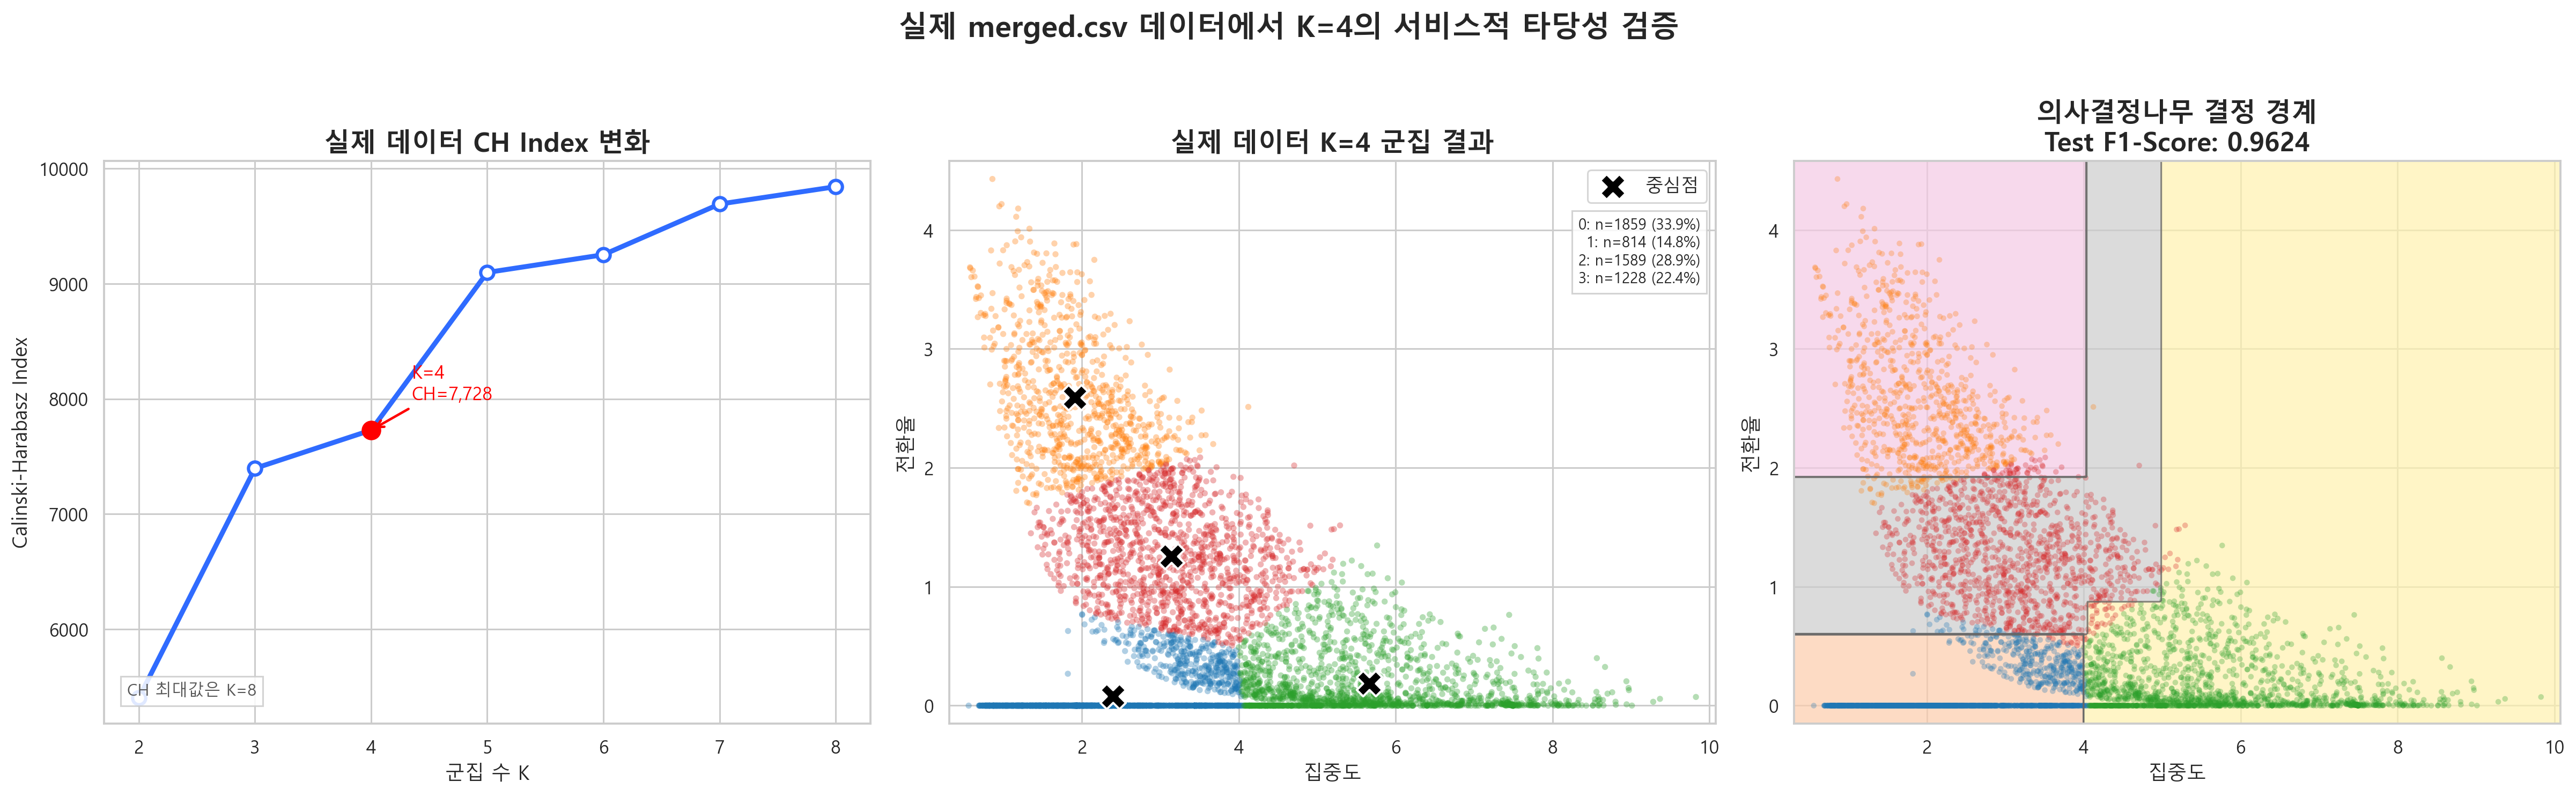

Reproduce this figure in Python.
from __future__ import annotations

import os
import sys
import warnings
from pathlib import Path

import matplotlib

matplotlib.use("Agg")
import matplotlib.font_manager as fm
import matplotlib.pyplot as plt
import numpy as np
import pandas as pd
import seaborn as sns
from sklearn.cluster import KMeans
from sklearn.metrics import calinski_harabasz_score, f1_score
from sklearn.model_selection import train_test_split
from sklearn.tree import DecisionTreeClassifier


PROJECT_ROOT = Path(__file__).resolve().parents[2]
PIPELINE_DIR = PROJECT_ROOT / "clustering_pipeline"
if str(PIPELINE_DIR) not in sys.path:
    sys.path.append(str(PIPELINE_DIR))

from preprocessing import build_minmax_pipeline, load_and_preprocess


OUTPUT_DIR = Path(__file__).resolve().parent
CSV_PATH = PROJECT_ROOT / "merged.csv"
FIGURE_PATH = OUTPUT_DIR / "real_data_validation.png"
CH_CSV_PATH = OUTPUT_DIR / "real_data_ch_scores.csv"
SUMMARY_PATH = OUTPUT_DIR / "real_data_summary.txt"
RANDOM_STATE = 42

os.environ.setdefault("LOKY_MAX_CPU_COUNT", "1")
warnings.filterwarnings("ignore", message="Could not find the number of physical cores")
warnings.filterwarnings("ignore", message="Glyph .* missing from font")


def _select_font() -> str:
    font_names = {font.name for font in fm.fontManager.ttflist}
    if "Malgun Gothic" in font_names:
        return "Malgun Gothic"
    return "DejaVu Sans"


def load_real_features() -> tuple[pd.DataFrame, np.ndarray, object, dict]:
    X_derived, _, metadata = load_and_preprocess(CSV_PATH)
    X_scaled, scaler = build_minmax_pipeline(X_derived)
    return X_derived, X_scaled, scaler, metadata


def compute_ch_scores(X_scaled: np.ndarray) -> tuple[list[int], list[float]]:
    k_values = list(range(2, 9))
    scores: list[float] = []

    for k in k_values:
        model = KMeans(n_clusters=k, random_state=RANDOM_STATE, n_init=20)
        labels = model.fit_predict(X_scaled)
        scores.append(calinski_harabasz_score(X_scaled, labels))

    return k_values, scores


def fit_k4_model(
    X_scaled: np.ndarray,
    scaler,
) -> tuple[np.ndarray, np.ndarray]:
    model = KMeans(n_clusters=4, random_state=RANDOM_STATE, n_init=20)
    labels = model.fit_predict(X_scaled)
    centroids_raw = scaler.inverse_transform(model.cluster_centers_)
    return labels, centroids_raw


def fit_surrogate_model(
    X_derived: pd.DataFrame,
    labels: np.ndarray,
) -> tuple[DecisionTreeClassifier, float]:
    X_train, X_test, y_train, y_test = train_test_split(
        X_derived,
        labels,
        test_size=0.2,
        random_state=RANDOM_STATE,
        stratify=labels,
    )
    tree = DecisionTreeClassifier(max_depth=3, random_state=RANDOM_STATE)
    tree.fit(X_train, y_train)
    y_pred = tree.predict(X_test)
    weighted_f1 = f1_score(y_test, y_pred, average="weighted")
    return tree, weighted_f1


def save_ch_scores(k_values: list[int], scores: list[float]) -> None:
    lines = ["k,ch_index"]
    lines.extend(f"{k},{score:.6f}" for k, score in zip(k_values, scores))
    CH_CSV_PATH.write_text("\n".join(lines) + "\n", encoding="utf-8")


def plot_validation_figure(
    X_derived: pd.DataFrame,
    k_values: list[int],
    scores: list[float],
    labels: np.ndarray,
    centroids_raw: np.ndarray,
    tree: DecisionTreeClassifier,
    weighted_f1: float,
) -> None:
    sns.set_theme(style="whitegrid")
    plt.rc("font", family=_select_font())
    plt.rcParams["axes.unicode_minus"] = False

    fig, axes = plt.subplots(1, 3, figsize=(22, 6.6))
    palette = sns.color_palette("tab10", 4)
    point_colors = np.array([palette[label] for label in labels])

    x = X_derived["focus_intensity"].to_numpy(dtype=float)
    y = X_derived["switch_frequency"].to_numpy(dtype=float)
    x_min, x_max = x.min() - 0.25, x.max() + 0.25
    y_min, y_max = y.min() - 0.15, y.max() + 0.15

    k4_score = scores[k_values.index(4)]
    best_k = k_values[int(np.argmax(scores))]
    axes[0].plot(
        k_values,
        scores,
        color="#2F6BFF",
        linewidth=3,
        marker="o",
        markersize=8,
        markerfacecolor="white",
        markeredgewidth=2,
    )
    axes[0].scatter([4], [k4_score], color="red", s=120, zorder=4)
    axes[0].annotate(
        f"K=4\nCH={k4_score:,.0f}",
        xy=(4, k4_score),
        xytext=(4.35, k4_score + (max(scores) - min(scores)) * 0.06),
        fontsize=11,
        color="red",
        arrowprops={"arrowstyle": "->", "color": "red", "lw": 1.5},
    )
    axes[0].text(
        0.03,
        0.05,
        f"CH 최대값은 K={best_k}",
        transform=axes[0].transAxes,
        fontsize=10,
        color="#555555",
        bbox={"facecolor": "white", "alpha": 0.85, "edgecolor": "#cccccc"},
    )
    axes[0].set_title("실제 데이터 CH Index 변화", fontsize=16, weight="bold")
    axes[0].set_xlabel("군집 수 K", fontsize=12)
    axes[0].set_ylabel("Calinski-Harabasz Index", fontsize=12)
    axes[0].set_xticks(k_values)

    axes[1].scatter(
        x,
        y,
        s=14,
        c=point_colors,
        alpha=0.35,
        linewidths=0,
    )
    axes[1].scatter(
        centroids_raw[:, 0],
        centroids_raw[:, 1],
        s=240,
        c="black",
        marker="X",
        linewidths=1.3,
        edgecolors="white",
        label="중심점",
    )
    axes[1].set_title("실제 데이터 K=4 군집 결과", fontsize=16, weight="bold")
    axes[1].set_xlabel("집중도", fontsize=12)
    axes[1].set_ylabel("전환율", fontsize=12)
    axes[1].set_xlim(x_min, x_max)
    axes[1].set_ylim(y_min, y_max)
    axes[1].legend(loc="upper right")

    cluster_counts = pd.Series(labels).value_counts().sort_index()
    summary_text = "\n".join(
        f"{cluster_id}: n={int(count)} ({count / len(labels):.1%})"
        for cluster_id, count in cluster_counts.items()
    )
    axes[1].text(
        0.98,
        0.90,
        summary_text,
        transform=axes[1].transAxes,
        va="top",
        ha="right",
        fontsize=9,
        bbox={"facecolor": "white", "alpha": 0.85, "edgecolor": "#cccccc"},
    )

    xx, yy = np.meshgrid(
        np.linspace(x_min, x_max, 500),
        np.linspace(y_min, y_max, 500),
    )
    grid = pd.DataFrame(
        {
            "focus_intensity": xx.ravel(),
            "switch_frequency": yy.ravel(),
        }
    )
    z = tree.predict(grid).reshape(xx.shape)

    axes[2].contourf(
        xx,
        yy,
        z,
        levels=np.arange(5) - 0.5,
        cmap="Pastel2",
        alpha=0.7,
    )
    axes[2].contour(
        xx,
        yy,
        z,
        levels=np.arange(4),
        colors="#666666",
        linewidths=1.0,
        alpha=0.8,
    )
    axes[2].scatter(
        x,
        y,
        s=12,
        c=point_colors,
        alpha=0.30,
        linewidths=0,
    )
    axes[2].set_title(
        f"의사결정나무 결정 경계\nTest F1-Score: {weighted_f1:.4f}",
        fontsize=16,
        weight="bold",
    )
    axes[2].set_xlabel("집중도", fontsize=12)
    axes[2].set_ylabel("전환율", fontsize=12)
    axes[2].set_xlim(x_min, x_max)
    axes[2].set_ylim(y_min, y_max)

    fig.suptitle(
        "실제 merged.csv 데이터에서 K=4의 서비스적 타당성 검증",
        fontsize=18,
        weight="bold",
        y=1.02,
    )
    fig.tight_layout()
    fig.savefig(FIGURE_PATH, dpi=220, bbox_inches="tight")
    plt.close(fig)


def main() -> None:
    X_derived, X_scaled, scaler, metadata = load_real_features()
    k_values, scores = compute_ch_scores(X_scaled)
    save_ch_scores(k_values, scores)

    labels, centroids_raw = fit_k4_model(X_scaled, scaler)
    tree, weighted_f1 = fit_surrogate_model(X_derived, labels)

    plot_validation_figure(
        X_derived=X_derived,
        k_values=k_values,
        scores=scores,
        labels=labels,
        centroids_raw=centroids_raw,
        tree=tree,
        weighted_f1=weighted_f1,
    )

    best_k = k_values[int(np.argmax(scores))]
    SUMMARY_PATH.write_text(
        "\n".join(
            [
                f"figure_path={FIGURE_PATH.name}",
                f"ch_csv_path={CH_CSV_PATH.name}",
                f"source_csv={CSV_PATH.name}",
                f"n_rows={len(X_derived)}",
                f"log_transform_applied={metadata['log_transform_applied']}",
                f"k4_ch_index={scores[k_values.index(4)]:.6f}",
                f"best_k_by_ch={best_k}",
                f"weighted_f1={weighted_f1:.6f}",
            ]
        )
        + "\n",
        encoding="utf-8",
    )

    print(f"Saved figure to: {FIGURE_PATH}")
    print(f"Saved CH scores to: {CH_CSV_PATH}")
    print(f"Saved summary to: {SUMMARY_PATH}")
    print(f"K=4 CH Index: {scores[k_values.index(4)]:.4f}")
    print(f"Best K by CH: {best_k}")
    print(f"Decision tree weighted F1: {weighted_f1:.4f}")


if __name__ == "__main__":
    main()
